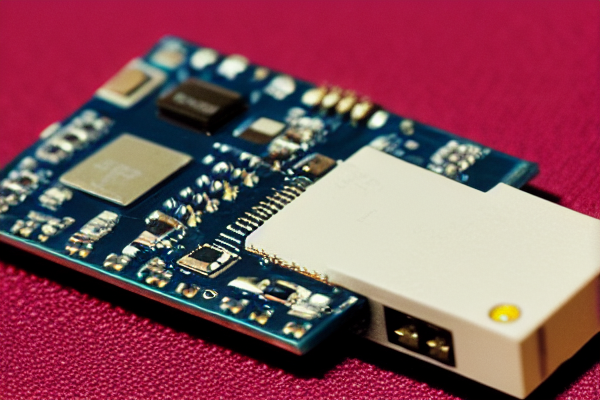
Generation parameters embedded in this image by ComfyUI (PNG 'prompt' text chunk: the API-format workflow graph, JSON):
{"3":{"inputs":{"seed":901189033114645,"steps":20,"cfg":8.0,"sampler_name":"euler","scheduler":"normal","denoise":1.0,"model":["4",0],"positive":["6",0],"negative":["7",0],"latent_image":["5",0]},"class_type":"KSampler","_meta":{"title":"KSampler"}},"4":{"inputs":{"ckpt_name":"v1-5-pruned-emaonly-fp16.safetensors"},"class_type":"CheckpointLoaderSimple","_meta":{"title":"Load Checkpoint"}},"5":{"inputs":{"width":600,"height":400,"batch_size":1},"class_type":"EmptyLatentImage","_meta":{"title":"Empty Latent Image"}},"6":{"inputs":{"text":"Esp32 image","clip":["4",1]},"class_type":"CLIPTextEncode","_meta":{"title":"CLIP Text Encode (Prompt)"}},"7":{"inputs":{"text":"text, watermark, Low quality","clip":["4",1]},"class_type":"CLIPTextEncode","_meta":{"title":"CLIP Text Encode (Prompt)"}},"8":{"inputs":{"samples":["3",0],"vae":["4",2]},"class_type":"VAEDecode","_meta":{"title":"VAE Decode"}},"9":{"inputs":{"filename_prefix":"ComfyUI","images":["8",0]},"class_type":"SaveImage","_meta":{"title":"Save Image"}}}